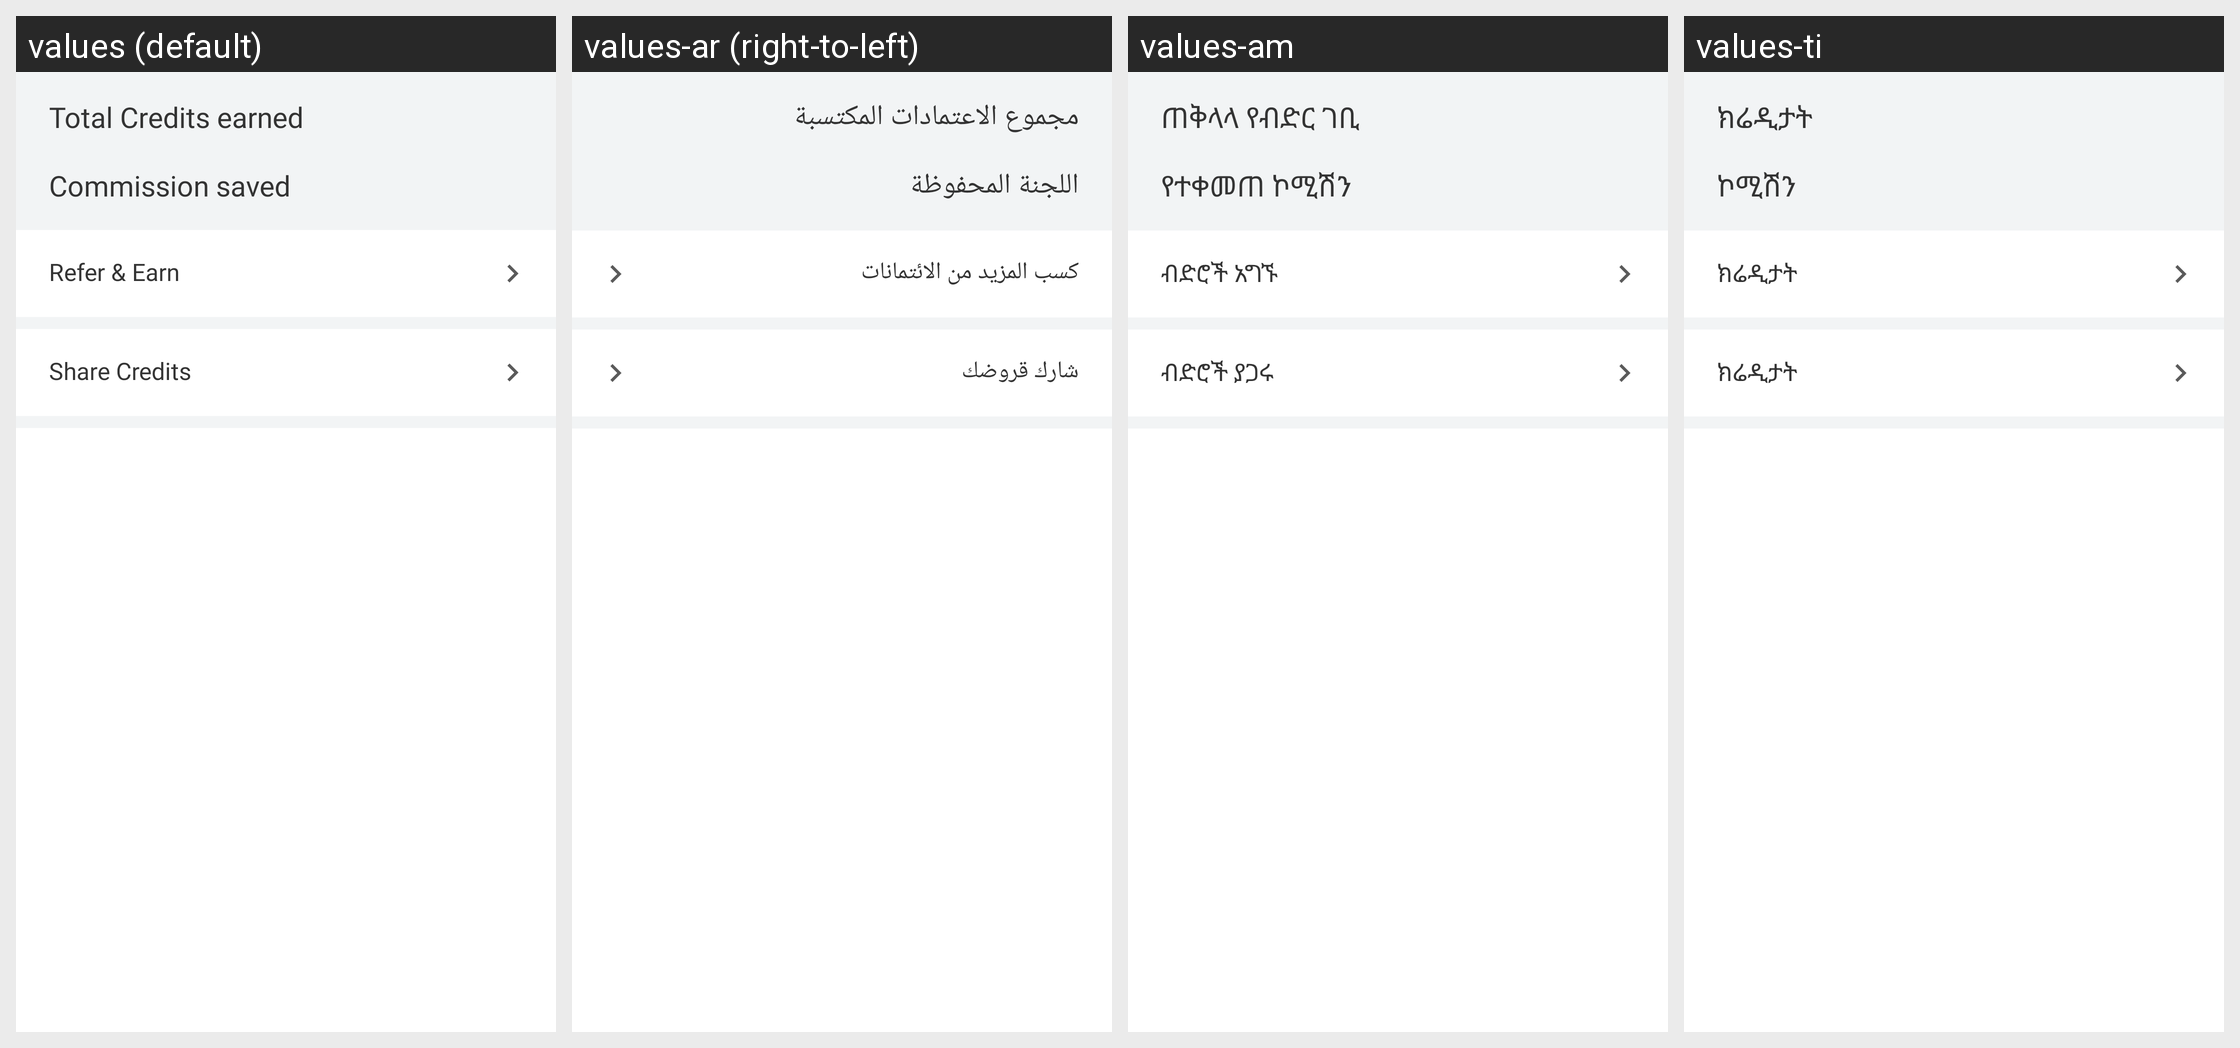

The Android screen above is rendered under several locales of the same app. Produce the string resources it draws, with the default and per-locale values.
Android screen res/layout/fragment_current_details.xml rendered under 4 locales, left to right: values (default), values-ar (right-to-left), values-am, values-ti. Device: Nexus 5 (rendered at 1080×1920; each locale shown at half size, 540×960, under a caption strip naming it); theme AppTheme.
Other locales in the repository, not shown: values-as, values-es, values-fr, values-gu, values-hi, values-kn, values-ml, values-om, values-or, values-so, values-ta, values-te.
Strings drawn on this screen, with the default value and each locale's value (text and hints the layout hard-codes, and strings that could not be matched under every locale, appear in the picture but are not listed):

total_credits_earned
  values: Total Credits earned
  values-ar: مجموع الاعتمادات المكتسبة
  values-am: ጠቅላላ የብድር ገቢ
  values-ti: ክሬዲታት

commission_saved
  values: Commission saved
  values-ar: اللجنة المحفوظة
  values-am: የተቀመጠ ኮሚሽን
  values-ti: ኮሚሽን

earn_more_credits
  values: Refer & Earn
  values-ar: كسب المزيد من الائتمانات
  values-am: ብድሮች አግኙ
  values-ti: ክሬዲታት

share_your_credits
  values: Share Credits
  values-ar: شارك قروضك
  values-am: ብድሮች ያጋሩ
  values-ti: ክሬዲታት
